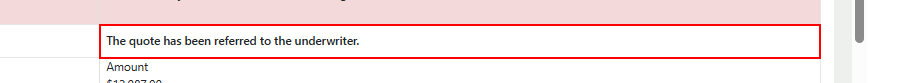
Task: Agency AQ End-To-End Automation is a UiPath-based RPA solution designed to streamline and standardize the full-cycle testing of business processes. The project automates test case execution, data validation, result logging, and reporting across integrated systems, reducing manual effort and ensuring consistent quality assurance. This solution enhances test coverage, improves testing accuracy, and accelerates the overall validation lifecycle within AQ workflows.
Workflow: Underwriter Portal

Step 1 [then]: get-text from the element in window 'agenci/iQ' (chrome.exe)

Step 2: Attach Browser 'Quote Summary(Chrome)Agent Portal in window 'agenci/iQ' (chrome.exe) (no picture)

Step 3: click on the element 'Quote Premium' (no picture)

Step 4: find the element 'Liability' (no picture)

Step 5: click on the element '+' (no picture)

Step 6: get-text from the element 'Limit*' (no picture)

Step 7: click on the element '-' (no picture)

Step 8: find the element 'Property' (no picture)

Step 9: click on the element '+' (no picture)

Step 10: get-text from the element 'Limit*' (no picture)

Step 11: click on the element '-' (no picture)

Step 12: find the element 'Business Auto' (no picture)

Step 13: click on the element '+' (no picture)

Step 14: get-text from the element 'Limit*' (no picture)

Step 15: click on the element '-' (no picture)

Step 16: find the element 'Crime' (no picture)

Step 17: click on the element '+' (no picture)

Step 18: get-text from the element 'Limit*' (no picture)

Step 19: click on the element '-' (no picture)

Step 20: find the element 'Excess Liability' (no picture)

Step 21: click on the element '+' (no picture)

Step 22: get-text from the element 'Limit*' (no picture)

Step 23: click on the element '-' (no picture)

Step 24: find the element 'Location*' (no picture)

Step 25: click on the element '+' (no picture)

Step 26: get-text from the element '- Locations*' (no picture)

Step 27: click on the element '-' (no picture)

Step 28: get-text from the element 'Coverage Limit & Premium Summary*' (no picture)

Step 29: CV Screen Scope 'DIV  HeaderFixedStripe' on the element 'Save to RemindersSave & CloseSave & ContinueCancel*' in window 'agenci/iQ' (chrome.exe) (no picture)

Step 30: CV Click - Text (no picture)

Step 31: Screen CV Click - 'Refer to UW (Main) (no picture)

Step 32: CV Screen Scope on the element 'Save to RemindersSave & CloseSave & ContinueCancel*' in window 'agenci/iQ' (chrome.exe) (no picture)

Step 33: CV Click - Text (no picture)

Step 34: Screen CV Click - 'Refer to UW (Main) (no picture)

Step 35: click on the button in window 'agenci/iQ' (chrome.exe) (no picture)

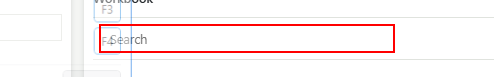
Step 36: type "UW_Quote" into the text box

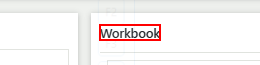
Step 37: Find Element on the heading in window 'agenci/iQ' (msedge.exe)

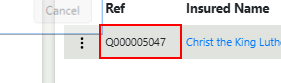
Step 38: get-text from the table cell in window 'agenci/iQ' (msedge.exe)

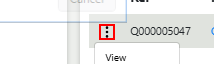
Step 39: click on the icon in window 'agenci/iQ' (msedge.exe)

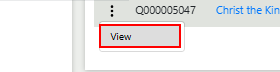
Step 40: click on the element in window 'agenci/iQ' (msedge.exe)

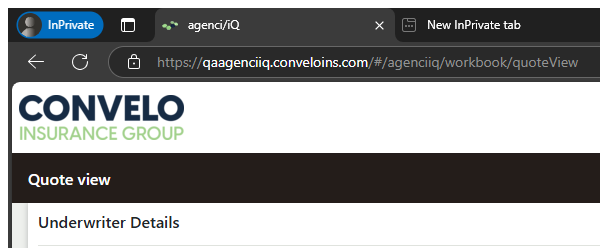
Step 41: Attach Browser 'Agenci/iQ' in window 'agenci/iQ' (msedge.exe)

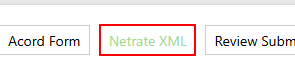
Step 42: click on the button 'Netrate XML'

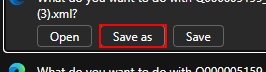
Step 43: click on the push button 'Save as' (msedge.exe)

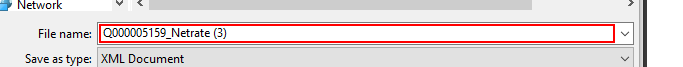
Step 44: type "CurrentRow["File Location Netrate XML"].ToString()+UW_Quote+"Netrate.xml"" into 'File name:' in window 'Save As' (msedge.exe)

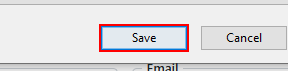
Step 45: click on 'Save' in window 'Save As' (msedge.exe)

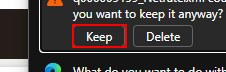
Step 46: find the push button 'Keep' (msedge.exe)

Step 47: Attach Browser 'Agenci/iQ' in window 'agenci/iQ' (msedge.exe) (same screen as step 41)

Step 48: click on the button 'Acord Form' (same screen as step 42)

Step 49: click on the push button 'Save as' (msedge.exe) (same screen as step 43)

Step 50: type "CurrentRow["File Location Acord Form"].ToString()+UW_Quote+"Netrate.xml"" into 'File name:' in window 'Save As' (msedge.exe) (same screen as step 44)

Step 51: click on 'Save' in window 'Save As' (msedge.exe) (same screen as step 45)

Step 52: find the push button 'Keep' (msedge.exe) (same screen as step 46)

Step 53: click on the link 'Reasons' in window 'agenci/iQ' (msedge.exe) (no picture)

Step 54: click on the button 'Review Submission' in window 'agenci/iQ' (msedge.exe) (no picture)

Step 55: Attach Browser 'msedge.exe agenci/iQ' in window 'agenci/iQ' (msedge.exe) (no picture)

Step 56: click on the element 'Applicant Information' in window 'agenci/iQ' (msedge.exe) (no picture)

Step 57: click on the text in window 'agenci/iQ' (chrome.exe) (no picture)

Step 58: click on the element 'Underwriting Questions' in window 'agenci/iQ' (msedge.exe) (no picture)

Step 59: click on the element 'Betterview Property Data' (no picture)

Step 60: find the element in window 'agenci/iQ' (msedge.exe) (no picture)

Step 61: click on the text (no picture)

Step 62: get-text from the text box (no picture)

Step 63: click on the button (no picture)

Step 64: click on the text (no picture) (repeated 2 times)

Step 66: get-text from the text box (no picture) (repeated 5 times)

Step 71 [try]: click on the text (no picture)

Step 72: get-text from the text box (no picture) (repeated 4 times)

Step 76 [then]: click on the button 'Cancel' in window 'agenci/iQ' (msedge.exe) (no picture)

Step 77: Attach Browser 'Quote Summary(Edge) Underwriter Portal' in window 'agenci/iQ' (msedge.exe) (no picture)

Step 78: click on the element 'Quote Premium' (no picture)

Step 79: find the element 'Liability' (no picture)

Step 80: click on the element '+' (no picture)

Step 81: get-text from the element 'Limit*' (no picture)

Step 82: click on the element '-' (no picture)

Step 83: find the element 'Property' (no picture)

Step 84: click on the element '+' (no picture)

Step 85: get-text from the element 'Limit*' (no picture)

Step 86: click on the element '-' (no picture)

Step 87: find the element 'Business Auto' (no picture)

Step 88: click on the element '+' (no picture)

Step 89: get-text from the element 'Limit*' (no picture)

Step 90: click on the element '-' (no picture)

Step 91: find the element 'Crime' (no picture)

Step 92: click on the element '+' (no picture)

Step 93: get-text from the element 'Limit*' (no picture)

Step 94: click on the element '-' (no picture)

Step 95: find the element 'Excess Liability' (no picture)

Step 96: click on the element '+' (no picture)

Step 97: get-text from the element 'Limit*' (no picture)

Step 98: click on the element '-' (no picture)

Step 99: find the element 'Location*' (no picture)

Step 100: click on the element '+' (no picture)

Step 101: get-text from the element '- Locations*' (no picture)

Step 102: click on the element '-' (no picture)

Step 103: get-text from the element 'Coverage Limit & Premium Summary*' (no picture)

Step 104: click on the button 'Cancel' (no picture)

Step 105: type "CurrentRow["Keep Open  Underwriter Notes"].ToString()" into the text box in window 'agenci/iQ' (msedge.exe) (no picture)

Step 106: type "CurrentRow["Internal Notes"].ToString()" into the text box in window 'agenci/iQ' (msedge.exe) (no picture)

Step 107: type "CurrentRow["Comments"].ToString()" into the text box (no picture)

Step 108: click on the button 'Cancel' (no picture)

Step 109: click on the push button 'Close browser' in window 'Your file is still downloading' (msedge.exe) (no picture)

Step 110: Attach Browser 'chrome.exe  agenci/iQ' in window 'agenci/iQ' (chrome.exe) (no picture)

Step 111: type "UW_Quote" into the text box (same screen as step 36)

Step 112: Find Element on the heading in window 'agenci/iQ' (chrome.exe) (same screen as step 37)

Step 113: select "CurrentRow["Decline Reason"].ToString()" in the drop-down in window 'agenci/iQ' (msedge.exe) (no picture)

Step 114: type "CurrentRow["Internal Notes"].ToString()" into the text box in window 'agenci/iQ' (msedge.exe) (no picture)

Step 115: type "CurrentRow["Comments"].ToString()" into the text box (no picture)

Step 116: Attach Browser 'chrome.exe  agenci/iQ' in window 'agenci/iQ' (chrome.exe) (no picture)

Step 117: type "UW_Quote" into the text box (same screen as step 36)

Step 118: Find Element on the heading in window 'agenci/iQ' (chrome.exe) (same screen as step 37)

Step 119: type "CurrentRow["Accept Underwriter Notes"].ToString()" into the text box in window 'agenci/iQ' (msedge.exe) (no picture)

Step 120: type "CurrentRow["Internal Notes"].ToString()" into the text box in window 'agenci/iQ' (msedge.exe) (no picture)

Step 121: type "CurrentRow["Comments"].ToString()" into the text box (no picture)

Step 122: click on the button 'Cancel' (no picture)

Step 123: click on the push button 'Close browser' in window 'Your file is still downloading' (msedge.exe) (no picture)

Step 124: Attach Browser 'chrome.exe  agenci/iQ' in window 'agenci/iQ' (chrome.exe) (no picture)

Step 125: type "UW_Quote" into the text box (same screen as step 36)

Step 126: Find Element on the heading in window 'agenci/iQ' (chrome.exe) (same screen as step 37)

Step 127: click on the element 'Quote Premium' (no picture)

Step 128: click on the button 'Quote It' (no picture)

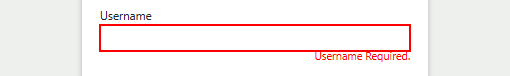
Step 129 [else]: type "Username" into the text box

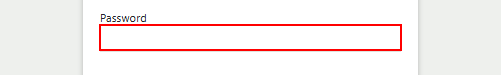
Step 130: type a value into the text box

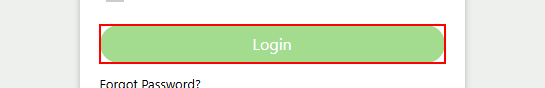
Step 131: click on the text box 'Login'

Step 132: type "UW_Quote" into the text box (same screen as step 36)

Step 133: Find Element on the heading in window 'agenci/iQ' (msedge.exe) (same screen as step 37)

Step 134: get-text from the table cell in window 'agenci/iQ' (msedge.exe) (same screen as step 38)

Step 135: click on the icon in window 'agenci/iQ' (msedge.exe) (same screen as step 39)

Step 136: click on the element in window 'agenci/iQ' (msedge.exe) (same screen as step 40)

Step 137 [then]: Attach Browser 'Agenci/iQ' in window 'agenci/iQ' (msedge.exe) (same screen as step 41)

Step 138: click on the button 'Netrate XML' (same screen as step 42)

Step 139: click on the push button 'Save as' (msedge.exe) (same screen as step 43)

Step 140: type "CurrentRow["File Location Netrate XML"].ToString()+UW_Quote+"Netrate.xml"" into 'File name:' in window 'Save As' (msedge.exe) (same screen as step 44)

Step 141: click on 'Save' in window 'Save As' (msedge.exe) (same screen as step 45)

Step 142: find the push button 'Keep' (msedge.exe) (same screen as step 46)

Step 143: Attach Browser 'Agenci/iQ' in window 'agenci/iQ' (msedge.exe) (same screen as step 41)

Step 144: click on the button 'Acord Form' (same screen as step 42)
